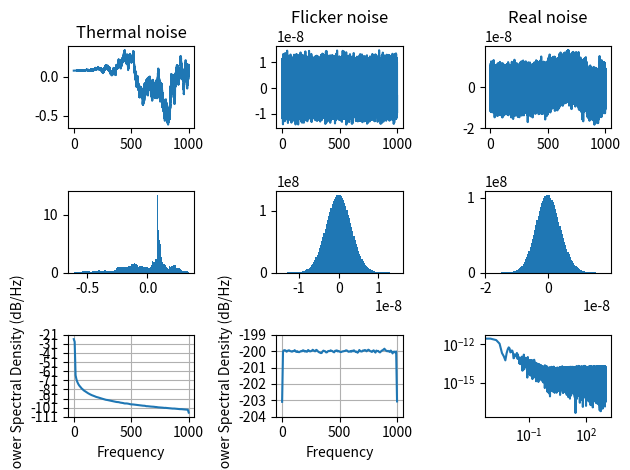
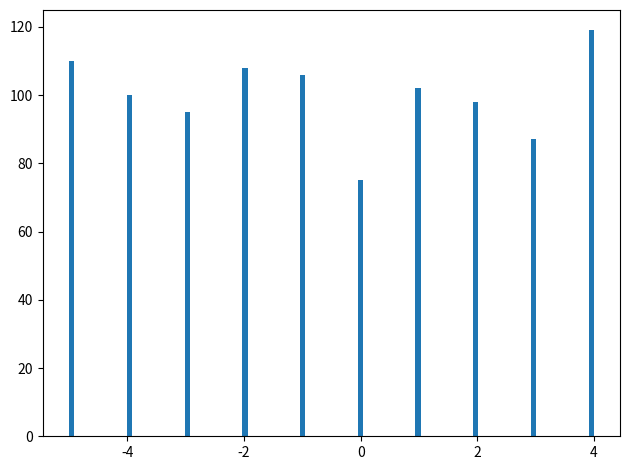

Write the Python code that produced these figures, in order.
import dataclasses
import numpy as np


@dataclasses.dataclass
class SettingsNoise:
    """Settings for configuring the pre-amp parasitics

    Inputs:
        wgndB:      Effective spectral input noise power [dBW/sqrt(Hz)]
        Fc:         Corner frequency of the flicker (1/f) noise [Hz]
        slope:      Alpha coefficient of the flicker noise []
        do_print:   Enable the noise output [True / False]
    """
    wgn_dB:     float
    Fc:         float
    slope:      float
    do_print:   bool


RecommendedSettingsNoise = SettingsNoise(
    wgn_dB=-100,
    Fc=10,
    slope=0.6,
    do_print=False
)


class ProcessNoise:
    """Processing analog noise for transient signals of electrical devices"""
    __print_device: str

    def __init__(self, settings: SettingsNoise, fs_ana: float):
        self.__settings_noise = settings
        self.__noise_sampling_rate = fs_ana

    def _gen_noise_real(self, size: int) -> np.ndarray:
        """Generating transient noise (real)"""
        # --- Generating noise
        u_noise, noise_eff_out, noise_pp = noise_real(
            tsize=size, fs=self.__noise_sampling_rate,
            wgndBW=self.__settings_noise.wgn_dB,
            Fc=self.__settings_noise.Fc,
            alpha=self.__settings_noise.slope
        )
        # --- Print output
        if self.__settings_noise.do_print:
            addon = f"" if len(self.__print_device) == 0 else f" ({self.__print_device})"
            print(f"... effective input noise{addon}: {1e6 * noise_eff_out:.4f} µV")
            print(f"... effective peak-to-peak noise{addon}: {1e6 * noise_pp:.4f} µV")

        return u_noise

    def _gen_noise_awgn(self, size: int) -> np.ndarray:
        """Generating transient noise ()"""
        # --- Generating noise
        u_noise, noise_eff_out, noise_pp = noise_awgn(
            size=size, fs=self.__noise_sampling_rate,
            wgndBW=self.__settings_noise.wgn_dB
        )
        # --- Print output
        if self.__settings_noise.do_print:
            addon = f"" if len(self.__print_device) == 0 else f" ({self.__print_device})"
            print(f"... effective input noise{addon}: {1e6 * noise_eff_out:.4f} µV")
            print(f"... effective peak-to-peak noise{addon}: {1e6 * noise_pp:.4f} µV")

        return u_noise

    def _gen_noise_flicker(self, size: int) -> np.ndarray:
        """Generating transient noise (flicker)"""
        # --- Generating noise
        u_noise, noise_eff_out, noise_pp = noise_flicker(
            size=size, alpha=self.__settings_noise.slope
        )
        # --- Print output
        if self.__settings_noise.do_print:
            addon = f"" if len(self.__print_device) == 0 else f" ({self.__print_device})"
            print(f"... effective input noise{addon}: {1e6 * noise_eff_out:.4f} µV")
            print(f"... effective peak-to-peak noise{addon}: {1e6 * noise_pp:.4f} µV")

        return u_noise


def noise_awgn(size: int, fs: float, wgndBW: float) -> [np.ndarray, np.ndarray]:
    """Generation of transient noise signal with noise power [dB]
    input:
    wgndB   - spectral noise density [dBW/SQRT(Hz)]
    fs      - sample rate
    size    - no of points
    output:
    noise   - N points of noise signal with spectral noise density of rho
    n_eff   - effective value of output noise
    """
    rho = 10 ** (wgndBW / 10)
    sigma = rho * np.sqrt(fs / 2)
    noise = np.random.randn(size) * sigma

    # Calculation of effective noise
    noise_eff = np.std(noise)
    noise_pp = np.max(noise) - np.min(noise)
    return noise, noise_eff


def noise_flicker(size: int, alpha: float) -> np.ndarray:
    """Generating flicker noise"""
    M = 2 * size + (size % 2)
    # --- Thermal noise
    ynoise = np.random.randn(M)
    window = np.hanning(M)
    Ypink = np.fft.fft(window * ynoise)
    Ypink[0] = Ypink[0] / 2
    # --- Flicker spectral component
    n = np.arange(1, size + 1, 1)
    n = np.power(n, alpha)
    # --- Generate full spectrum
    Y = Ypink[0:size] / n
    Ypos = Y[np.newaxis, :]
    Yneg = np.fliplr(Ypos)
    Y = np.concatenate((Ypos, Yneg), axis=None)
    # --- Generate pink noise
    U = np.fft.ifft(Y)
    Upink = np.real(U[0:size])
    Upink -= np.mean(Upink)
    # Output
    return Upink


def noise_real(tsize: int, fs: float, wgndBW: float, Fc: float, alpha: float) -> [np.ndarray, np.ndarray, np.ndarray]:
    """Generation of real noise signal with specific noise power [dBW], corner frequency Fc, and slope of 1/f noise"""
    # --- Generate noise components and match
    Uwhite, _ = noise_awgn(tsize, fs, wgndBW)
    Upink = noise_flicker(tsize, alpha)

    # --- Adapting the amplitude
    freq0, Ywhite = do_fft(Uwhite, fs)
    _, Ypink = do_fft(Upink, fs)

    # --- Find corner frequency
    X_Fc = np.argwhere(freq0 >= Fc)
    X_Fc = X_Fc[0]
    Nmean = 100
    YWm = np.convolve(Ywhite, np.ones(Nmean) / Nmean, mode='same')
    YPm = np.convolve(Ypink, np.ones(Nmean) / Nmean, mode='same')
    scalef = YWm[X_Fc] / YPm[X_Fc]

    # --- Generate output noise
    Unoise = scalef * Upink + Uwhite
    noise_eff = np.std(Unoise)
    noise_pp = np.max(Unoise) - np.min(Unoise)

    return Unoise, noise_eff, noise_pp


def do_fft(y: np.ndarray, fs: float) -> [np.ndarray, np.ndarray]:
    """Performing the Discrete Fast Fourier Transformation
    input:
    y   - transient input signal
    fs  - sampling rate

    output:
    freq    - Frequency
    Y       - Discrete output
    """
    window = np.hanning(y.size)
    fft_in = window * y
    # ---
    N = y.size // 2
    fft_out = 2 / N * np.abs(np.fft.fft(fft_in))
    fft_out[0] = fft_out[0] / 2
    freq = fs * np.fft.fftfreq(fft_out.size)
    # Taking positive range
    xsel = np.where(freq >= 0)
    fft_out = fft_out[xsel]
    freq = freq[xsel]

    return freq, fft_out


# -------- TEST ROUTINE ------------
if __name__ == "__main__":
    import matplotlib.pyplot as plt

    fs = 2e3
    t = np.arange(0, 2e6, 1) / fs

    # Real Noise
    noise_pink = noise_awgn(t.size, fs, -130)[0]
    noise_f = noise_flicker(t.size, 1)
    noise_out = noise_real(t.size, fs, -130, 1, 0.9)[0]
    freq1, psd_real = do_fft(noise_out, fs)

    scale = 1e3
    plt.figure()
    ax1 = plt.subplot(3, 3, 1)
    ax2 = plt.subplot(3, 3, 2)
    ax3 = plt.subplot(3, 3, 3)
    ax4 = plt.subplot(3, 3, 4)
    ax5 = plt.subplot(3, 3, 5)
    ax6 = plt.subplot(3, 3, 6)
    ax7 = plt.subplot(3, 3, 7)
    ax8 = plt.subplot(3, 3, 8)
    ax9 = plt.subplot(3, 3, 9)

    ax1.set_title('Thermal noise')
    ax1.plot(t, scale * noise_f)
    ax4.hist(scale * noise_f, bins=100, density=True)
    ax7.psd(scale * noise_f, Fs=fs)

    ax2.set_title('Flicker noise')
    ax2.plot(t, scale * noise_pink)
    ax5.hist(scale * noise_pink, bins=100, density=True)
    ax8.psd(scale * noise_pink, Fs=fs)

    ax3.set_title('Real noise')
    ax3.plot(t, scale * noise_out)
    ax6.hist(scale * noise_out, bins=100, density=True)
    ax9.loglog(freq1, psd_real)

    plt.tight_layout()

    # ---- Noise plot
    plt.figure()
    A = np.random.randint(-5, 5, 1000)
    plt.hist(A, bins=100)

    plt.tight_layout()

    # --- Show all plots
    plt.show()
